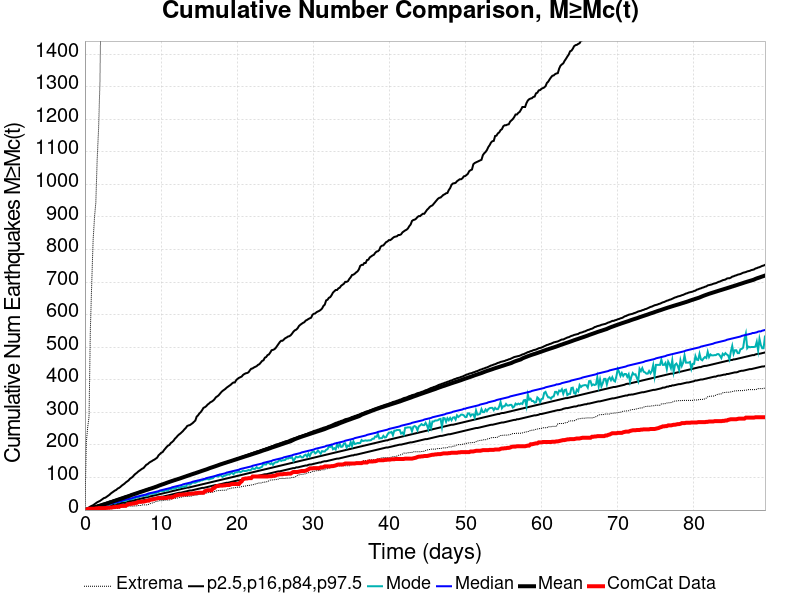

The file beside this chart, header and first rows:
Time (days), ComCat Data, Simulation Mean, Simulation Median, Simulation Mode, Simulation Minimum, Simulation Maximum, 2.5 %-ile, 16 %-ile, 84 %-ile, 97.5 %-ile
0.0, 0.0, 0.0, 0.0, 0.0, 0.0, 0.0, 0.0, 0.0, 0.0, 0.0
0.179, 1.0, 1.065, 1.0, 0.0, 0.0, 207.0, 0.0, 0.0, 2.0, 4.0
0.358, 3.0, 2.175, 2.0, 1.0, 0.0, 254.0, 0.0, 0.0, 3.0, 6.0
0.5371, 4.0, 3.341, 3.0, 2.0, 0.0, 286.0, 0.0, 1.0, 5.0, 8.0
0.7161, 4.0, 4.607, 4.0, 3.0, 0.0, 559.0, 0.0, 2.0, 6.0, 11.0
0.8951, 4.0, 5.899, 5.0, 4.0, 0.0, 698.0, 1.0, 3.0, 8.0, 13.0
1.074, 4.0, 7.11, 6.0, 5.0, 0.0, 829.0, 1.0, 3.0, 9.0, 15.0
1.253, 4.0, 8.486, 7.0, 6.0, 0.0, 899.0, 2.0, 4.0, 11.0, 18.0
1.432, 5.0, 9.788, 8.0, 7.0, 0.0, 945.0, 3.0, 5.0, 12.0, 21.0
1.611, 5.0, 11.05, 9.0, 8.0, 0.0, 1079, 3.0, 6.0, 13.0, 24.0
1.79, 6.0, 12.28, 10.0, 9.0, 0.0, 1170, 4.0, 7.0, 15.0, 26.0
1.969, 6.0, 13.53, 11.0, 11.0, 0.0, 1312, 5.0, 7.0, 16.0, 28.0
2.148, 6.0, 14.78, 12.0, 12.0, 0.0, 1624, 5.0, 8.0, 17.0, 31.0
2.327, 6.0, 16.06, 13.0, 12.0, 1.0, 1727, 6.0, 9.0, 19.0, 34.0
2.506, 6.0, 17.43, 14.0, 13.0, 2.0, 1811, 7.0, 10.0, 20.0, 37.0
2.685, 6.0, 18.71, 15.0, 14.0, 2.0, 1868, 7.0, 11.0, 21.0, 38.0
2.864, 7.0, 20.05, 16.0, 15.0, 3.0, 1928, 8.0, 12.0, 23.0, 41.0
3.043, 7.0, 21.33, 18.0, 17.0, 4.0, 1994, 9.0, 13.0, 24.0, 44.0
3.222, 7.0, 22.77, 19.0, 16.0, 4.0, 2050, 10.0, 14.0, 26.0, 47.0
3.401, 8.0, 24.23, 20.0, 19.0, 4.0, 2138, 10.0, 15.0, 27.0, 51.0
3.58, 8.0, 25.62, 21.0, 21.0, 4.0, 2203, 11.0, 15.0, 28.0, 54.0
3.76, 9.0, 27.09, 22.0, 22.0, 5.0, 2302, 12.0, 16.0, 30.0, 57.0
3.939, 9.0, 28.48, 23.0, 20.0, 5.0, 2373, 13.0, 17.0, 31.0, 60.0
4.118, 10.0, 30.03, 24.0, 23.0, 5.0, 2431, 13.0, 18.0, 32.0, 62.0
4.297, 10.0, 31.47, 25.0, 24.0, 5.0, 2485, 14.0, 19.0, 34.0, 66.0
4.476, 10.0, 32.85, 26.0, 24.0, 6.0, 2512, 15.0, 20.0, 35.0, 68.0
4.655, 12.0, 34.24, 27.0, 27.0, 8.0, 2549, 16.0, 21.0, 37.0, 71.0
4.834, 13.0, 35.63, 28.0, 27.0, 8.0, 2587, 17.0, 22.0, 38.0, 75.0
5.013, 13.0, 37.03, 30.0, 28.0, 9.0, 2633, 17.0, 23.0, 39.0, 78.0
5.192, 13.0, 38.54, 31.0, 28.0, 11.0, 2727, 18.0, 24.0, 41.0, 81.0
5.371, 13.0, 40, 32.0, 28.0, 11.0, 2801, 19.0, 25.0, 42.0, 85.0
5.55, 17.0, 41.36, 33.0, 31.0, 12.0, 2860, 20.0, 26.0, 43.0, 88.0
5.729, 18.0, 42.73, 34.0, 32.0, 12.0, 2916, 21.0, 27.0, 45.0, 91.0
5.908, 19.0, 44.05, 35.0, 33.0, 12.0, 2978, 22.0, 28.0, 46.0, 96.0
6.087, 19.0, 45.95, 36.0, 33.0, 12.0, 4553, 22.0, 28.0, 48.0, 99.0
6.266, 20.0, 47.39, 37.0, 34.0, 12.0, 5510, 23.0, 29.0, 49.0, 102.0
6.445, 20.0, 48.82, 39.0, 36.0, 12.0, 6101, 24.0, 30.0, 50.0, 107.0
6.624, 22.0, 50.17, 40.0, 37.0, 13.0, 6482, 25.0, 31.0, 52.0, 111.0
6.803, 22.0, 51.54, 41.0, 41.0, 13.0, 6824, 26.0, 32.0, 53.0, 114.0
6.982, 25.0, 52.95, 42.0, 39.0, 14.0, 7090, 27.0, 33.0, 54.0, 118.0
7.161, 25.0, 54.51, 43.0, 40.0, 14.0, 7293, 27.0, 34.0, 56.0, 121.0
7.34, 25.0, 55.86, 44.0, 44.0, 14.0, 7508, 28.0, 35.0, 57.0, 124.0
7.519, 26.0, 57.21, 45.0, 44.0, 16.0, 7663, 29.0, 36.0, 59.0, 127.0
7.698, 26.0, 58.53, 46.0, 43.0, 16.0, 7855, 30.0, 37.0, 60.0, 129.0
7.877, 27.0, 60.06, 47.0, 46.0, 16.0, 7990, 31.0, 38.0, 61.0, 134.0
8.056, 28.0, 61.46, 48.0, 44.0, 16.0, 8145, 31.0, 39.0, 63.0, 139.0
8.235, 29.0, 62.82, 50.0, 44.0, 16.0, 8285, 32.0, 40.0, 64.0, 141.0
8.414, 29.0, 64.25, 51.0, 50.0, 18.0, 8388, 33.0, 41.0, 66.0, 145.0
8.593, 32.0, 65.59, 52.0, 50.0, 20.0, 8503, 34.0, 42.0, 67.0, 148.0
8.772, 32.0, 66.89, 53.0, 50.0, 21.0, 8588, 35.0, 43.0, 68.0, 150.0
8.951, 33.0, 68.32, 54.0, 50.0, 23.0, 8686, 36.0, 44.0, 69.0, 153.0
9.13, 34.0, 69.78, 55.0, 52.0, 24.0, 8763, 36.0, 45.0, 71.0, 155.0
9.309, 35.0, 71.3, 56.0, 51.0, 26.0, 8836, 37.0, 46.0, 72.0, 158.0
9.488, 36.0, 72.74, 57.0, 55.0, 27.0, 8924, 38.0, 47.0, 74.0, 161.0
9.667, 37.0, 74.54, 58.0, 55.0, 28.0, 9049, 39.0, 48.0, 75.0, 168.0
9.846, 37.0, 76.16, 60.0, 58.0, 29.0, 9117, 40.0, 49.0, 77.0, 172.0
10.03, 37.0, 77.58, 61.0, 58.0, 29.0, 9181, 41.0, 50.0, 78.0, 176.0
10.2, 37.0, 78.98, 62.0, 58.0, 29.0, 9243, 41.0, 51.0, 80.0, 178.0
10.38, 37.0, 80.48, 63.0, 58.0, 30.0, 9296, 42.0, 52.0, 81.0, 184.0
10.56, 37.0, 81.94, 64.0, 62.0, 31.0, 9352, 43.0, 53.0, 83.0, 189.0
... 440 more rows
